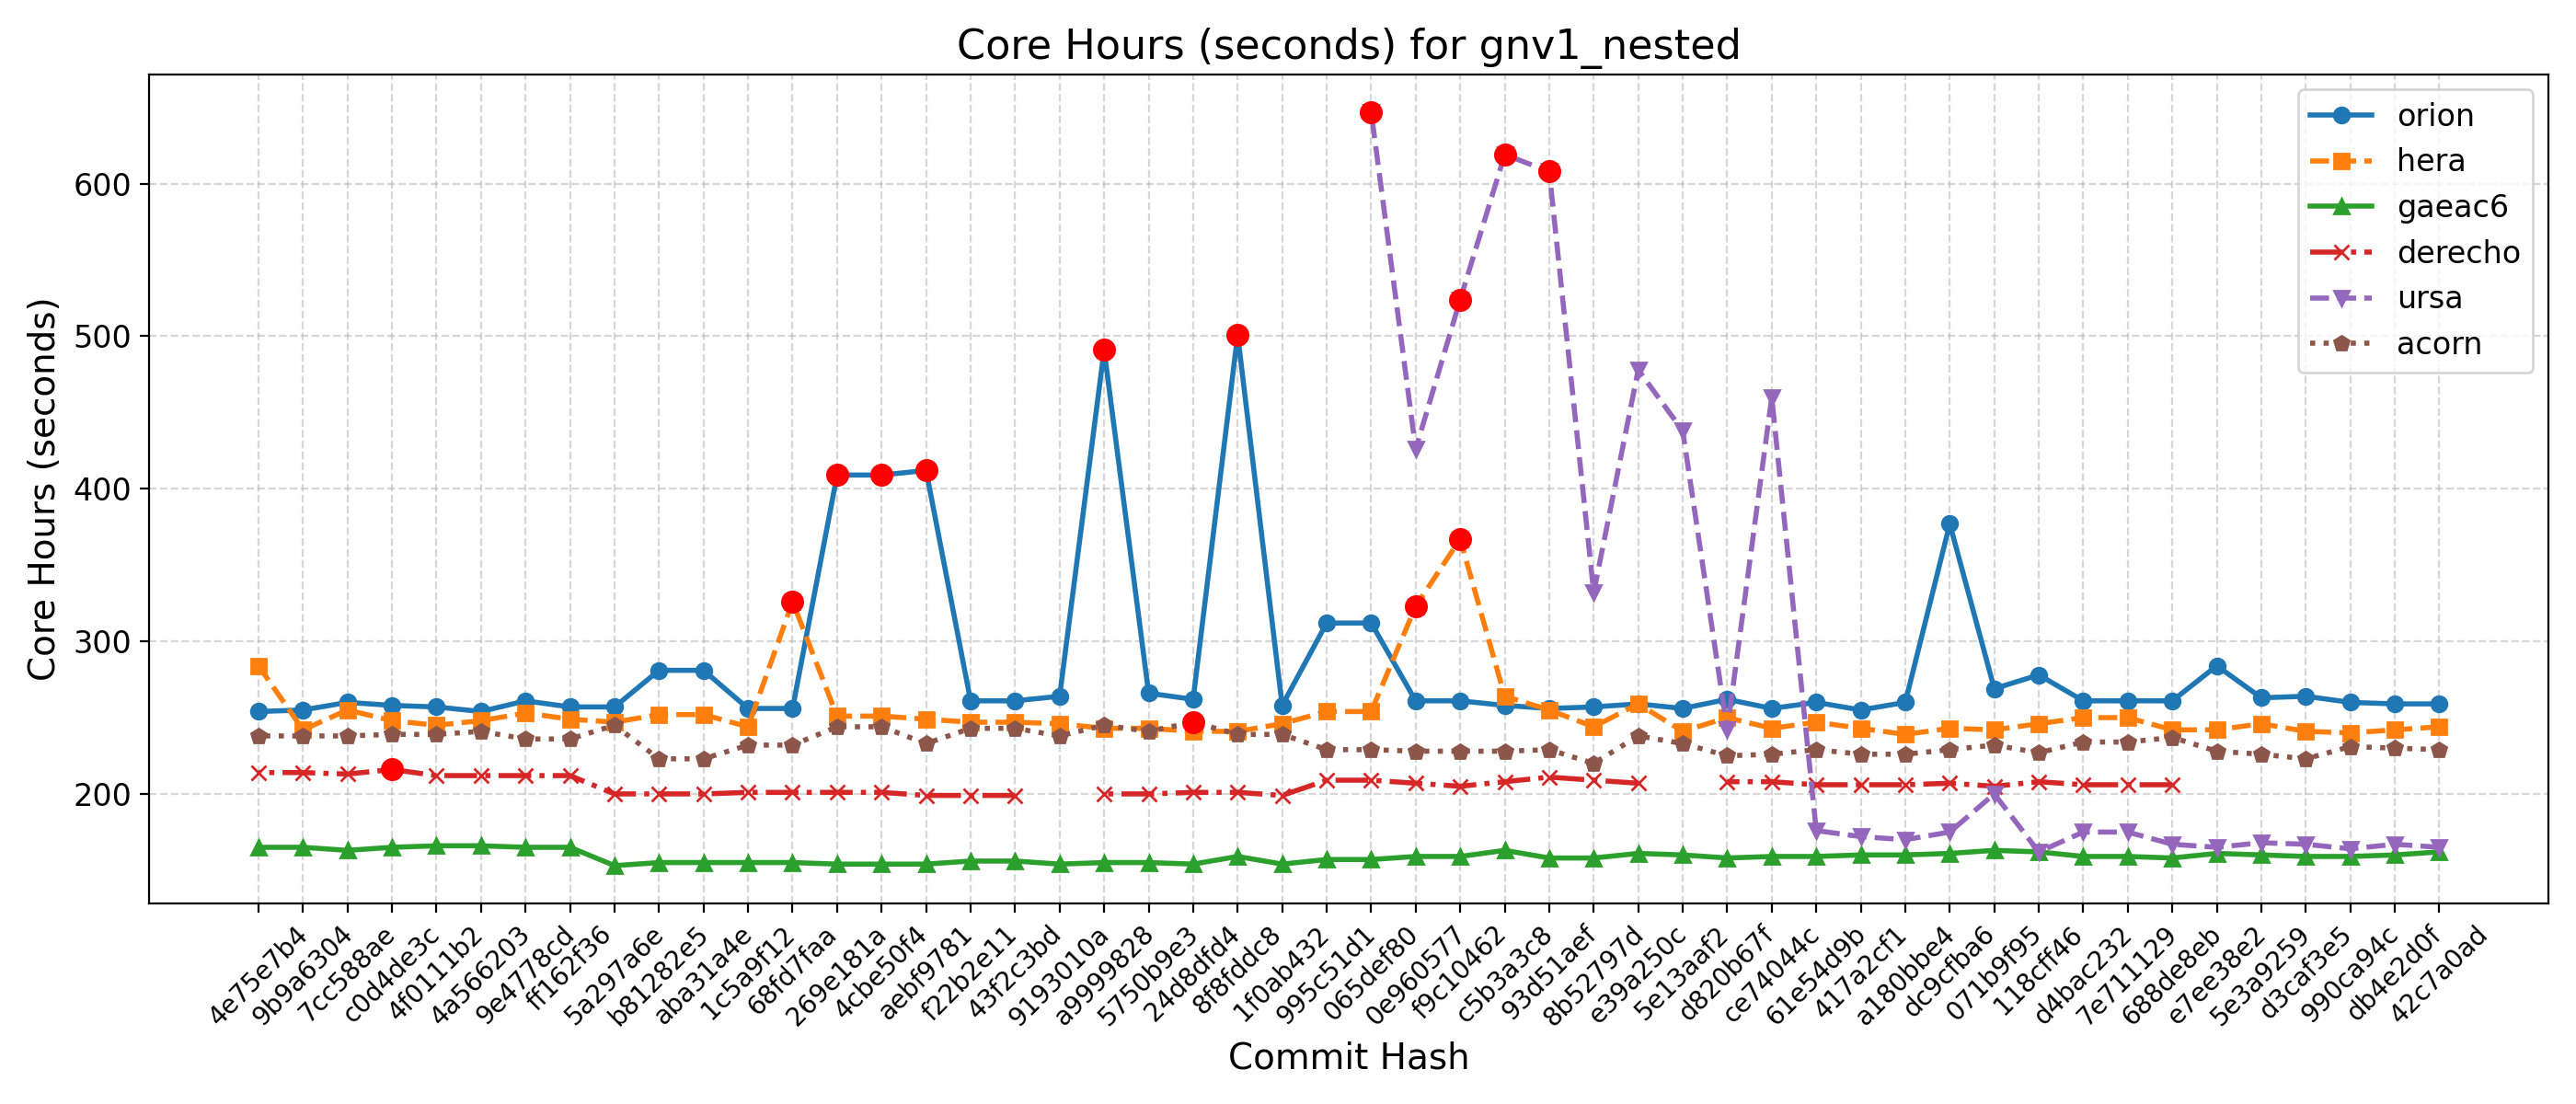

Values plotted in this chart, from the file beside it:
Hash, Date, Message, orion, hera, gaeac6, hercules, derecho, ursa, wcoss2, acorn
42c7a0ad, 2025-09-22, Send surface ocean currents to ATM for S…, 259, 244, 162, , , 165, , 229
db4e2d0f, 2025-09-18, Replace icplocn2atm (integer) with use_o…, 259, 242, 160, , , 167, , 230
990ca94c, 2025-09-16, Update tests such that LSM and LANDICE a…, 260, 240, 159, , , 164, , 231
d3caf3e5, 2025-09-15, update mom6 to its main repo. 20250818 c…, 264, 241, 159, , , 167, , 223
5e3a9259, 2025-09-10, Introduce tuning parameter for convectiv…, 263, 246, 160, , , 168, , 226
e7ee38e2, 2025-09-08, Scale-aware 3DTKE EDMF and TTE-EDMF GFS …, 284, 242, 161, , , 165, , 228
688de8eb, 2025-09-04, Fix default cdmbgwd settings (#2788), 261, 242, 158, , 206, 167, , 237
7e711129, 2025-09-02, Use container with spack stack 1.9.2 (#2…, 261, 250, 159, , 206, 175, , 234
d4bac232, 2025-08-29, MPAS dycore + Atmosphere Generalization …, 261, 250, 159, , 206, 175, , 234
118cff46, 2025-08-25, Add FV3 grid mask for regional domains t…, 278, 246, 162, , 208, 162, , 227
071b9f95, 2025-08-22, Fix Restart IAU and Ultra-Low Reproducib…, 269, 242, 163, , 205, 200, , 232
dc9cfba6, 2025-08-19, Update CICE through 2025-07 and switch t…, 377, 243, 161, , 207, 175, , 229
a180bbe4, 2025-08-15, FV3: Fix Prate_avg and UPP call freq + F…, 260, 239, 160, , 206, 170, , 226
417a2cf1, 2025-08-13, Fix conus13km tests restart and decompos…, 255, 243, 160, , 206, 172, , 226
61e54d9b, 2025-08-11, Add two-way ocean-wave coupling feature …, 260, 247, 159, , 206, 176, , 229
ce74044c, 2025-08-06, Create a user-friendly "process model" t…, 256, 243, 159, , 208, 460, , 226
d820b67f, 2025-08-01, Update GOCART to v2.4.3 (#2819), 262, 250, 158, , 208, 242, , 225
5e13aaf2, 2025-07-29, Update DATM meshes and switch to bilinea…, 256, 241, 160, , , 438, , 233
e39a250c, 2025-07-24, Update FV3 hash to include UPP ss192/Urs…, 259, 259, 161, , 207, 478, , 238
8b52797d, 2025-07-21, Combination of 2684,2707,2771 (MERRA2 3-…, 257, 244, 158, , 209, 332, , 220
93d51aef, 2025-07-17, Exporting Canopy Variables from AQM to F…, 256, 255, 158, , 211, 608, , 229
c5b3a3c8, 2025-07-14, GFDLMP-v3 and TEMPO MP microphysics (#25…, 258, 264, 163, , 208, 619, , 228
f9c10462, 2025-07-11, Combination of several CCPP-physics PRs …, 261, 367, 159, , 205, 524, , 228
0e960577, 2025-07-09, Combination #2777 (maintask writes CMEPS…, 261, 323, 159, , 207, 426, , 228
065def80, 2025-07-07, Port UFS-WM to Ursa (#2471), 312, 254, 157, , 209, 647, , 229
995c51d1, 2025-07-03, Upgrade UFS-WM to spack-stack/1.9.2 (#26…, 312, 254, 157, , 209, , , 229
1f0ab432, 2025-07-01, Reduce WW3 memory use (#2624), 258, 246, 154, , 199, , , 239
8f8fddc8, 2025-06-30, Bring in scale-aware 3DTKE related chang…, 501, 241, 159, , 201, , , 239
24d8dfd4, 2025-06-26, Slight modification in orographic gravit…, 262, 241, 154, , 201, , , 247
5750b9e3, 2025-06-20, gcycle update (#2747), 266, 243, 155, , 200, , , 241
a9999828, 2025-06-12, Add a new parameter in dycore to control…, 491, 243, 155, , 200, , , 245
9193010a, 2025-06-06, In Noah-MP, set zero for canopy liquid a…, 264, 246, 154, , , , , 238
43f2c3bd, 2025-06-04, Urgent Documentation Update for HSD Capa…, 261, 247, 156, , 199, , , 243
f22b2e11, 2025-06-02, Bug fix for surface roughness calculatio…, 261, 247, 156, , 199, , , 243
aebf9781, 2025-05-27, Fix bug to improve wave initialization b…, 412, 249, 154, , 199, , , 233
4cbe50f4, 2025-05-23, Add idealized, regional tropical cyclone…, 409, 251, 154, , 201, , , 244
269e181a, 2025-05-23, Add GFSv17 IAU restart tests without wav…, 409, 251, 154, , 201, , , 244
68fd7faa, 2025-05-15, Enable Hera, Hercules Gnu tests: cpld_de…, 256, 326, 155, , 201, , , 232
1c5a9f12, 2025-05-09, Add "ultra low" coupled configurations t…, 256, 244, 155, , 201, , , 232
aba31a4e, 2025-05-06, Resolve miscellaneous WM issues and upda…, 281, 252, 155, , 200, , , 223
b81282e5, 2025-05-05, Switch to vector remapping and bilinear …, 281, 252, 155, , 200, , , 223
5a297a6e, 2025-05-02, improve coupled model startup cost for w…, 257, 247, 153, , 200, , , 245
ff162f36, 2025-05-01, NSSL MP scheme updates + Stochastic Phys…, 257, 249, 165, , 212, , , 236
9e4778cd, 2025-04-25, Loosen restriction on optional arguments…, 261, 253, 165, , 212, , , 236
4a566203, 2025-04-23, CMake Atmosphere Dycore Generalization +…, 254, 248, 166, , 212, , , 241
4f0111b2, 2025-04-21, Add CMEPS log file at restart write; IAU…, 257, 245, 166, , 212, , , 239
c0d4de3c, 2025-04-18, Update mom6 to its main repository 20250…, 258, 248, 165, , 216, , , 239
7cc588ae, 2025-04-16, Add PIO configuration variables for CMEP…, 260, 255, 163, , 213, , , 238
9b9a6304, 2025-04-11, Memcheck fixes (#2655), 255, 242, 165, , 214, , , 238
4e75e7b4, 2025-04-10, Update upp submodule to the latest UPP (…, 254, 284, 165, , 214, , , 238
